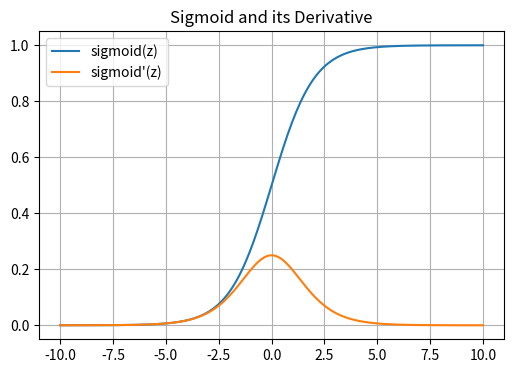
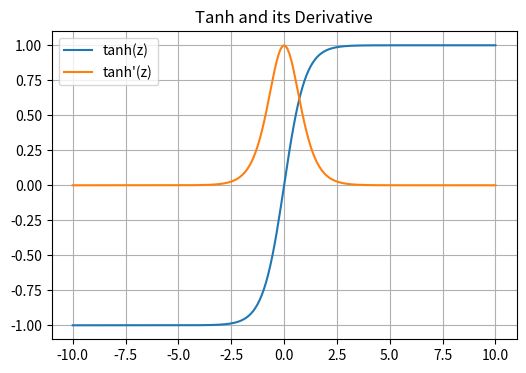
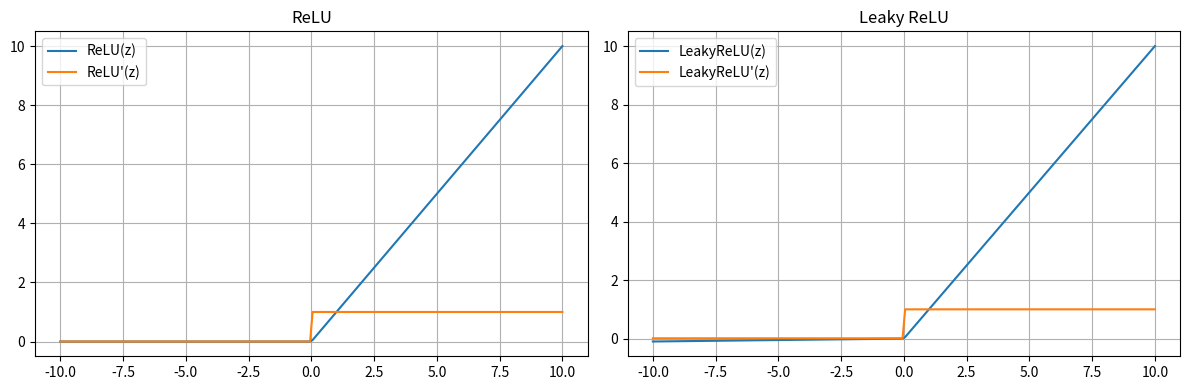
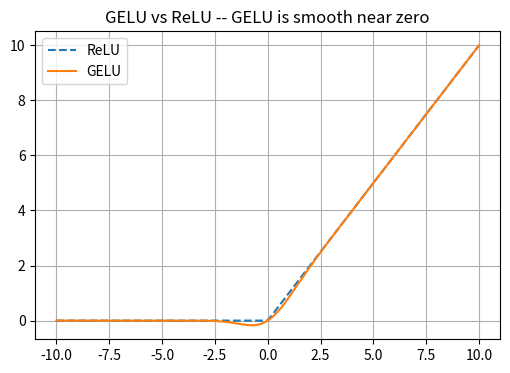
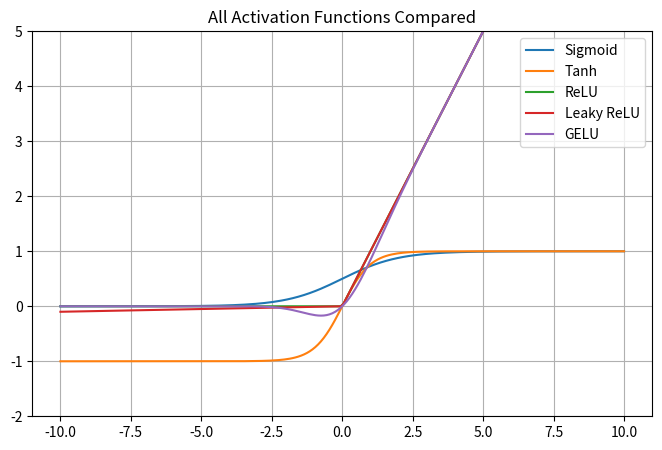

Write Python code to recreate these figures, in order.
import numpy as np
import matplotlib.pyplot as plt

print("NumPy version:", np.__version__)

# Prove that stacking linear layers (no activation) collapses to one linear layer
np.random.seed(0)
x = np.random.rand(1, 3)

W1 = np.random.rand(3, 4)
W2 = np.random.rand(4, 2)

# Two "layers", no activation
out_two_layers = (x @ W1) @ W2

# Equivalent single combined layer
W_combined = W1 @ W2
out_single_layer = x @ W_combined

print("Output through 2 linear layers:\n", out_two_layers)
print("Output through 1 combined linear layer:\n", out_single_layer)
print("\nThey match! Without activation functions, depth adds NO extra representational power.")

def sigmoid(z):
    return 1 / (1 + np.exp(-z))

def sigmoid_derivative(z):
    s = sigmoid(z)
    return s * (1 - s)

z = np.linspace(-10, 10, 200)

plt.figure(figsize=(6,4))
plt.plot(z, sigmoid(z), label='sigmoid(z)')
plt.plot(z, sigmoid_derivative(z), label="sigmoid'(z)")
plt.legend()
plt.title('Sigmoid and its Derivative')
plt.grid(True)
plt.show()

print("Max gradient value:", sigmoid_derivative(z).max(), "(occurs at z=0)")
print("Gradient at z=10:", sigmoid_derivative(np.array([10.0]))[0], "-- nearly zero, causes vanishing gradients")

def tanh(z):
    return np.tanh(z)

def tanh_derivative(z):
    return 1 - np.tanh(z)**2

plt.figure(figsize=(6,4))
plt.plot(z, tanh(z), label='tanh(z)')
plt.plot(z, tanh_derivative(z), label="tanh'(z)")
plt.legend()
plt.title('Tanh and its Derivative')
plt.grid(True)
plt.show()

def relu(z):
    return np.maximum(0, z)

def relu_derivative(z):
    return (z > 0).astype(float)

def leaky_relu(z, alpha=0.01):
    return np.where(z > 0, z, alpha * z)

def leaky_relu_derivative(z, alpha=0.01):
    return np.where(z > 0, 1, alpha)

fig, axes = plt.subplots(1, 2, figsize=(12,4))

axes[0].plot(z, relu(z), label='ReLU(z)')
axes[0].plot(z, relu_derivative(z), label="ReLU'(z)")
axes[0].set_title('ReLU')
axes[0].legend()
axes[0].grid(True)

axes[1].plot(z, leaky_relu(z), label='LeakyReLU(z)')
axes[1].plot(z, leaky_relu_derivative(z), label="LeakyReLU'(z)")
axes[1].set_title('Leaky ReLU')
axes[1].legend()
axes[1].grid(True)

plt.tight_layout()
plt.show()

def softmax(logits):
    exp_scores = np.exp(logits - np.max(logits))
    return exp_scores / np.sum(exp_scores)

logits = np.array([2.0, 1.0, 0.1])
print("Softmax output:", softmax(logits), "| sums to:", softmax(logits).sum())

from scipy.stats import norm

def gelu(z):
    return z * norm.cdf(z)

plt.figure(figsize=(6,4))
plt.plot(z, relu(z), label='ReLU', linestyle='--')
plt.plot(z, gelu(z), label='GELU')
plt.legend()
plt.title('GELU vs ReLU -- GELU is smooth near zero')
plt.grid(True)
plt.show()

plt.figure(figsize=(8,5))
plt.plot(z, sigmoid(z), label='Sigmoid')
plt.plot(z, tanh(z), label='Tanh')
plt.plot(z, relu(z), label='ReLU')
plt.plot(z, leaky_relu(z), label='Leaky ReLU')
plt.plot(z, gelu(z), label='GELU')
plt.legend()
plt.title('All Activation Functions Compared')
plt.ylim(-2, 5)
plt.grid(True)
plt.show()

# Your practice code here
